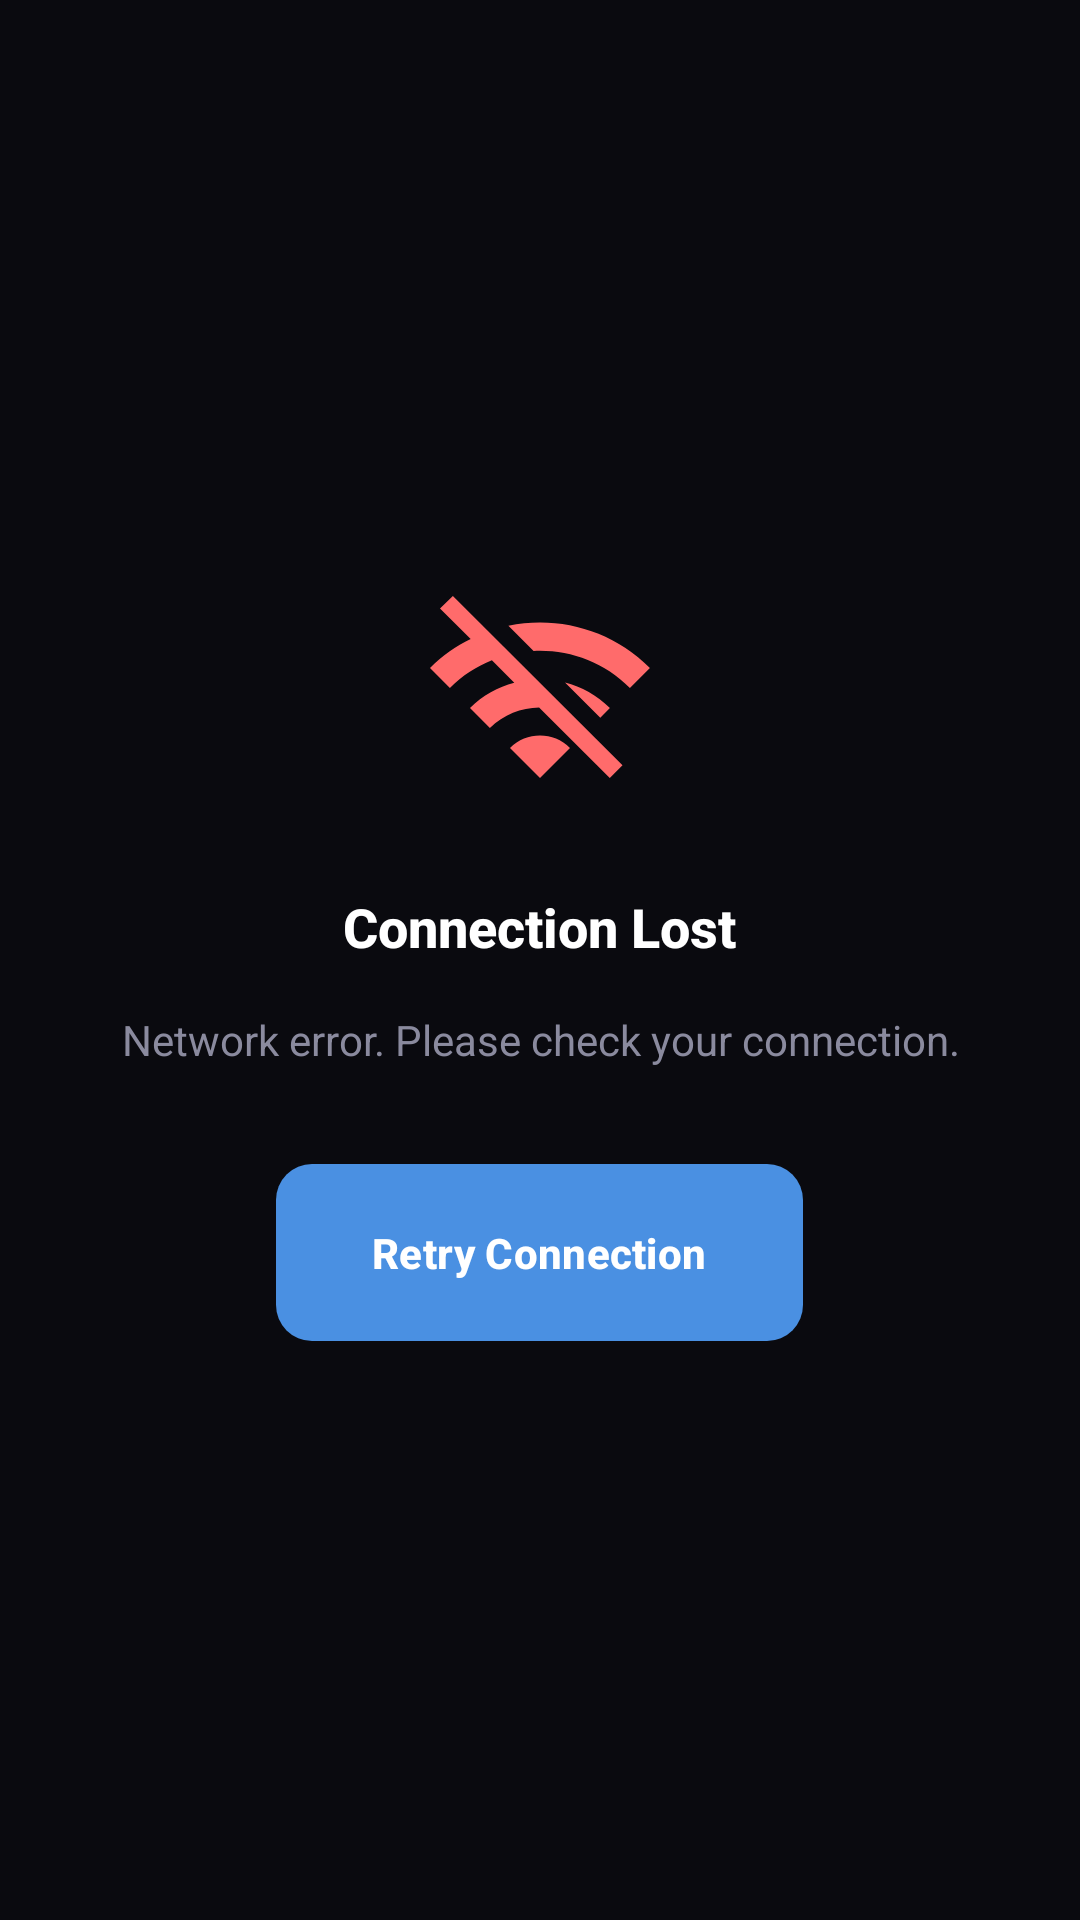

Layout XML and referenced resources for this Android screen:
<!-- AndroidManifest.xml: application theme Theme.Gatherly -->
<!-- res/layout/network_error_layout.xml -->
<?xml version="1.0" encoding="utf-8"?>
<LinearLayout xmlns:android="http://schemas.android.com/apk/res/android"
    xmlns:app="http://schemas.android.com/apk/res-auto"
    android:layout_width="match_parent"
    android:layout_height="match_parent"
    android:orientation="vertical"
    android:gravity="center"
    android:background="@color/cosmic_black"
    android:padding="@dimen/spacing_xl">

    
    <ImageView
        android:layout_width="80dp"
        android:layout_height="80dp"
        android:layout_marginBottom="@dimen/spacing_lg"
        android:src="@drawable/ic_wifi_off"
        app:tint="@color/cosmic_red"
        android:contentDescription="@string/network_error_icon" />

    
    <TextView
        android:layout_width="wrap_content"
        android:layout_height="wrap_content"
        android:text="@string/error_network_title"
        android:textColor="@color/cosmic_white"
        android:textSize="@dimen/text_size_xl"
        android:textStyle="bold"
        android:fontFamily="sans-serif-medium"
        android:gravity="center"
        android:layout_marginBottom="@dimen/spacing_md" />

    
    <TextView
        android:id="@+id/networkErrorMessage"
        android:layout_width="match_parent"
        android:layout_height="wrap_content"
        android:text="@string/error_network"
        android:textColor="@color/cosmic_gray"
        android:textSize="@dimen/text_size_md"
        android:fontFamily="sans-serif"
        android:gravity="center"
        android:layout_marginBottom="@dimen/spacing_xl"
        android:maxLines="3"
        android:ellipsize="end" />

    
    <Button
        android:id="@+id/retryNetworkButton"
        android:layout_width="wrap_content"
        android:layout_height="wrap_content"
        android:text="@string/retry_connection"
        android:textColor="@color/cosmic_white"
        android:textSize="@dimen/text_size_md"
        android:textStyle="bold"
        android:fontFamily="sans-serif-medium"
        android:background="@drawable/cosmic_button_background"
        android:backgroundTint="@color/cosmic_accent"
        android:paddingHorizontal="@dimen/spacing_xl"
        android:paddingVertical="@dimen/spacing_md"
        style="@style/Widget.Material3.Button" />

</LinearLayout>
<!-- resources referenced by this layout -->
<resources>
  <color name="cosmic_accent">#6C63FF</color>
  <color name="cosmic_black">#0A0A0F</color>
  <color name="cosmic_gray">#8A8A9E</color>
  <color name="cosmic_red">#FF6B6B</color>
  <color name="cosmic_white">#FFFFFF</color>
  <dimen name="spacing_lg">24dp</dimen>
  <dimen name="spacing_md">16dp</dimen>
  <dimen name="spacing_xl">32dp</dimen>
  <dimen name="text_size_md">14sp</dimen>
  <dimen name="text_size_xl">18sp</dimen>
  <!-- drawable cosmic_button_background (drawable) -->
  <?xml version="1.0" encoding="utf-8"?>
  <shape xmlns:android="http://schemas.android.com/apk/res/android"
      android:shape="rectangle">
      
      <solid android:color="@color/cosmic_accent" />
      
      <corners android:radius="@dimen/radius_md" />
      
  </shape>
  <!-- drawable ic_wifi_off (drawable) -->
  <vector xmlns:android="http://schemas.android.com/apk/res/android"
      android:width="24dp"
      android:height="24dp"
      android:viewportWidth="24"
      android:viewportHeight="24"
      android:tint="?attr/colorOnSurface">
    <path
        android:fillColor="@android:color/white"
        android:pathData="M22.99,9C19.15,5.16 13.8,3.76 8.84,4.78l2.52,2.52c3.47,-0.17 6.99,1.05 9.63,3.7l2,-2zM18.99,13c-1.29,-1.29 -2.84,-2.13 -4.49,-2.56l3.53,3.53 0.96,-0.97zM2,3.05L5.07,6.1C3.6,6.82 2.22,7.78 1,9l1.99,2c1.24,-1.24 2.67,-2.16 4.2,-2.77l2.24,2.24C7.81,10.89 6.27,11.73 5,13v0.01L6.99,15c1.36,-1.36 3.14,-2.04 4.92,-2.06L18.98,20l1.27,-1.27L3.29,1.79 2,3.05zM9,17l3,3 3,-3c-1.65,-1.66 -4.34,-1.66 -6,0z"/>
  </vector>
  <string name="error_network">Network error. Please check your connection.</string>
  <string name="error_network_title">Connection Lost</string>
  <string name="network_error_icon">Network error icon</string>
  <string name="retry_connection">Retry Connection</string>
  <style name="Theme.Gatherly" parent="Theme.Material3.DayNight.NoActionBar">
          <item name="colorPrimary">@color/cosmic_blue</item>
          <item name="colorPrimaryVariant">@color/cosmic_purple</item>
          <item name="colorOnPrimary">@color/cosmic_white</item>
          <item name="colorSecondary">@color/cosmic_purple</item>
          <item name="colorSecondaryVariant">@color/cosmic_blue</item>
          <item name="colorOnSecondary">@color/cosmic_white</item>
          <item name="android:colorBackground">@color/cosmic_black</item>
          <item name="colorOnBackground">@color/cosmic_white</item>
          <item name="colorSurface">@color/cosmic_navy</item>
          <item name="colorOnSurface">@color/cosmic_white</item>
          <item name="colorError">@color/cosmic_button_danger</item>
          <item name="colorOnError">@color/cosmic_white</item>
          <item name="android:statusBarColor">@color/cosmic_black</item>
          <item name="android:navigationBarColor">@color/cosmic_black</item>
          <item name="android:windowLightStatusBar">false</item>
      </style>
  <dimen name="radius_md">12dp</dimen>
  <color name="cosmic_blue">#4A90E2</color>
  <color name="cosmic_purple">#6C63FF</color>
  <color name="cosmic_navy">#1A1A2E</color>
  <color name="cosmic_button_danger">#FF6B6B</color>
</resources>
